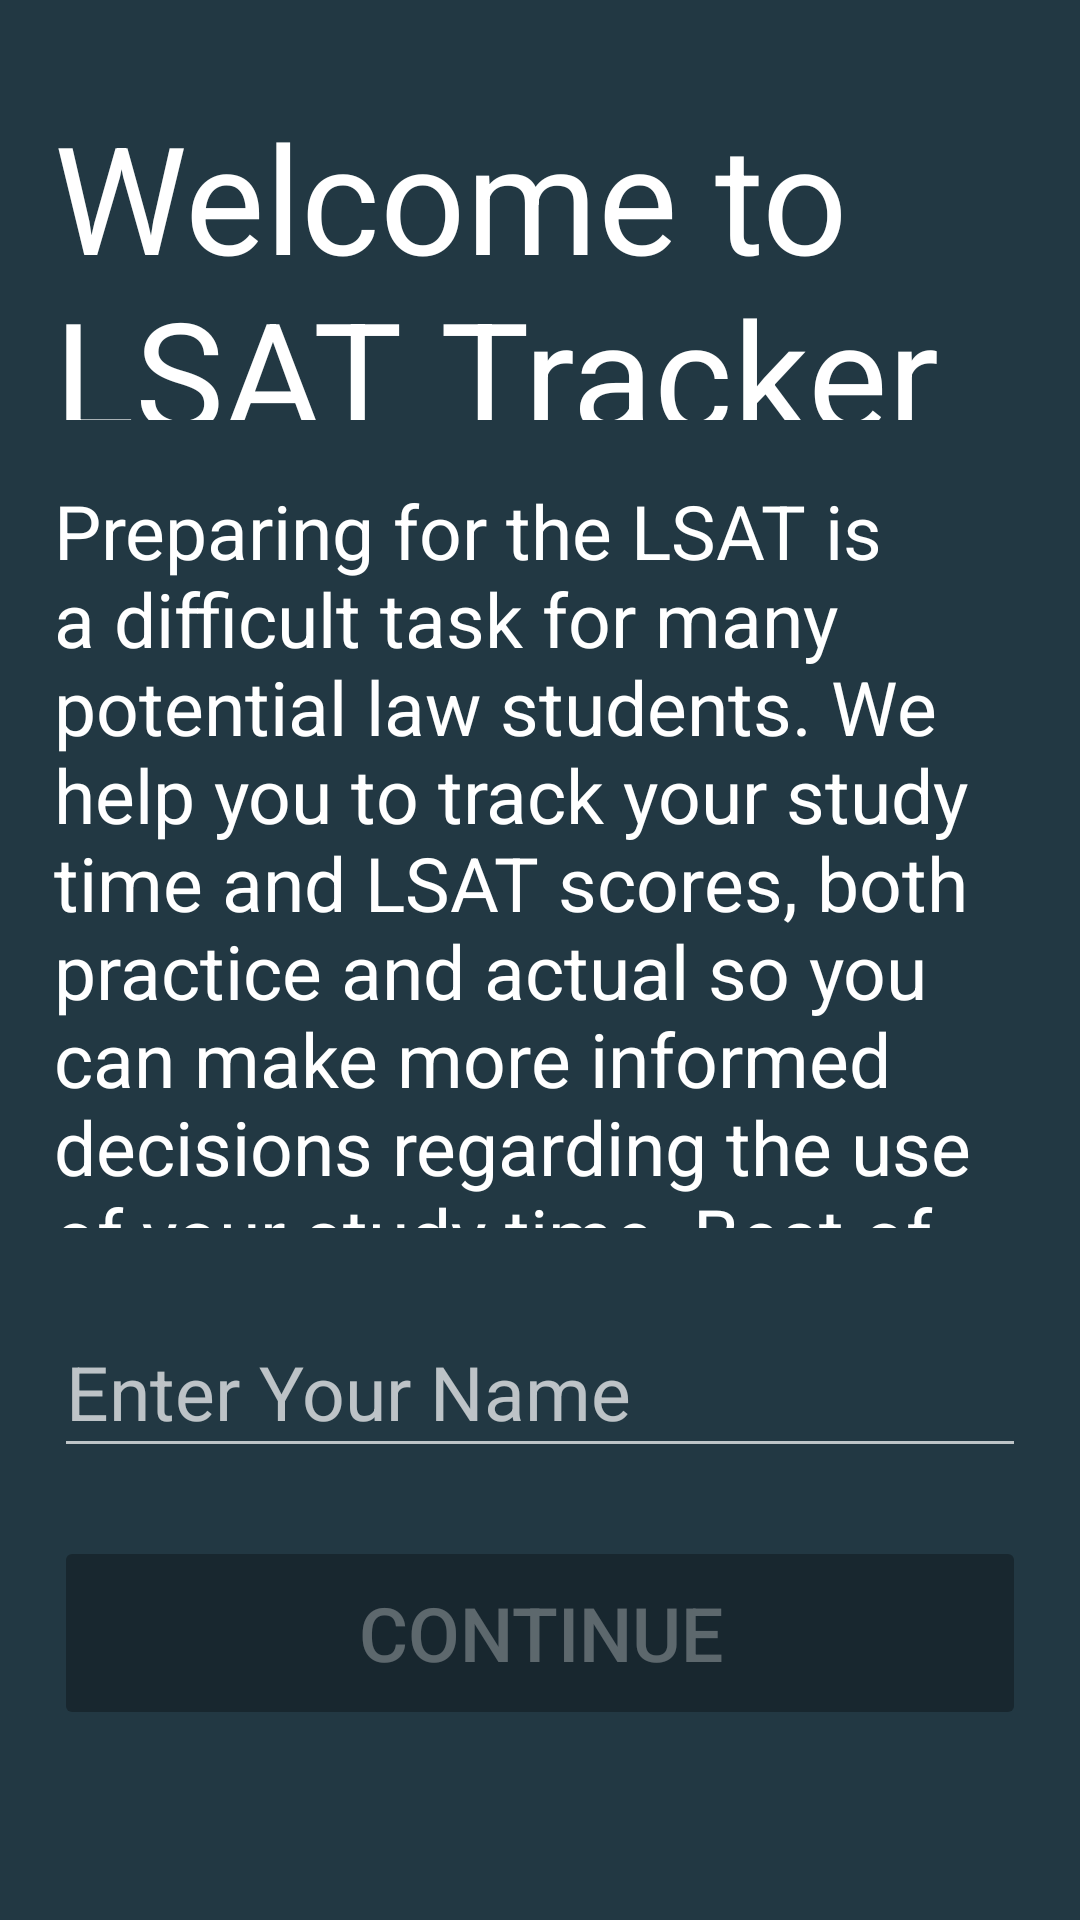

Here is an Android app screen rendered from its layout file. Give the layout XML and the strings, colors and styles it references.
<!-- AndroidManifest.xml: application theme Theme.AppCompat.NoActionBar -->
<!-- res/layout/activity_splash.xml -->
<?xml version="1.0" encoding="utf-8"?>
<androidx.constraintlayout.widget.ConstraintLayout xmlns:android="http://schemas.android.com/apk/res/android"
    xmlns:app="http://schemas.android.com/apk/res-auto"
    xmlns:tools="http://schemas.android.com/tools"
    android:layout_width="match_parent"
    android:layout_height="match_parent"
    android:background="@color/gunmetal"
    tools:context=".activities.SplashActivity">

    <TextView
        android:id="@+id/textview_welcome_message"
        android:layout_width="0dp"
        android:layout_height="0dp"
        android:text="@string/welcome_message_text"
        android:textColor="@color/white"
        android:textSize="50sp"
        app:layout_constraintDimensionRatio="3:1"
        app:layout_constraintEnd_toEndOf="@id/guideline2"
        app:layout_constraintStart_toStartOf="@id/guideline1"
        app:layout_constraintTop_toBottomOf="@id/horizontal_guideline1" />

    <TextView
        android:id="@+id/textview_app_description"
        android:layout_width="0dp"
        android:layout_height="0dp"
        android:text="@string/intro_paragraph_text"
        android:textColor="@color/white"
        android:textSize="25sp"
        app:layout_constraintDimensionRatio="1.3:1"
        app:layout_constraintEnd_toStartOf="@+id/guideline2"
        app:layout_constraintStart_toStartOf="@+id/guideline1"
        app:layout_constraintTop_toTopOf="@+id/horizontal_guideline3" />

    <EditText
        android:id="@+id/edittext_name"
        android:layout_width="0dp"
        android:layout_height="0dp"
        android:hint="@string/name_edit_hint"
        android:inputType="textPersonName"
        android:textColor="#FFFFFF"
        android:textSize="25sp"
        app:layout_constraintDimensionRatio="6:1"
        app:layout_constraintEnd_toStartOf="@+id/guideline2"
        app:layout_constraintStart_toStartOf="@+id/guideline1"
        app:layout_constraintTop_toTopOf="@+id/horizontal_guideline2" />

    <Button
        android:id="@+id/button_continue"
        android:layout_width="0dp"
        android:layout_height="0dp"
        android:enabled="false"
        android:text="@string/continue_button_text"
        android:textSize="25sp"
        app:backgroundTint="#4D000000"
        app:layout_constraintDimensionRatio="5:1"
        app:layout_constraintEnd_toEndOf="@id/guideline2"
        app:layout_constraintStart_toStartOf="@id/guideline1"
        app:layout_constraintTop_toBottomOf="@id/horizontal_guideline4" />

    <androidx.constraintlayout.widget.Guideline
        android:id="@+id/guideline1"
        android:layout_width="wrap_content"
        android:layout_height="wrap_content"
        android:orientation="vertical"
        app:layout_constraintGuide_percent="0.05" />

    <androidx.constraintlayout.widget.Guideline
        android:id="@+id/guideline2"
        android:layout_width="wrap_content"
        android:layout_height="wrap_content"
        android:orientation="vertical"
        app:layout_constraintGuide_percent="0.95" />

    <androidx.constraintlayout.widget.Guideline
        android:id="@+id/horizontal_guideline1"
        android:layout_width="wrap_content"
        android:layout_height="wrap_content"
        android:orientation="horizontal"
        app:layout_constraintGuide_percent="0.05" />

    <androidx.constraintlayout.widget.Guideline
        android:id="@+id/horizontal_guideline2"
        android:layout_width="wrap_content"
        android:layout_height="wrap_content"
        android:orientation="horizontal"
        app:layout_constraintGuide_percent="0.68" />

    <androidx.constraintlayout.widget.Guideline
        android:id="@+id/horizontal_guideline3"
        android:layout_width="wrap_content"
        android:layout_height="wrap_content"
        android:orientation="horizontal"
        app:layout_constraintGuide_percent="0.25" />

    <androidx.constraintlayout.widget.Guideline
        android:id="@+id/horizontal_guideline4"
        android:layout_width="wrap_content"
        android:layout_height="wrap_content"
        android:orientation="horizontal"
        app:layout_constraintGuide_percent="0.80" />
</androidx.constraintlayout.widget.ConstraintLayout>
<!-- resources referenced by this layout -->
<resources>
  <color name="gunmetal">#223843</color>
  <color name="white">#FFFFFFFF</color>
  <string name="continue_button_text">CONTINUE</string>
  <string name="intro_paragraph_text">Preparing for the LSAT is a difficult task for many potential law students. We help you to track your study time and LSAT scores, both practice and actual so you can make more informed decisions regarding the use of your study time. Best of luck to you!</string>
  <string name="name_edit_hint">Enter Your Name</string>
  <string name="welcome_message_text">Welcome to LSAT Tracker</string>
</resources>
